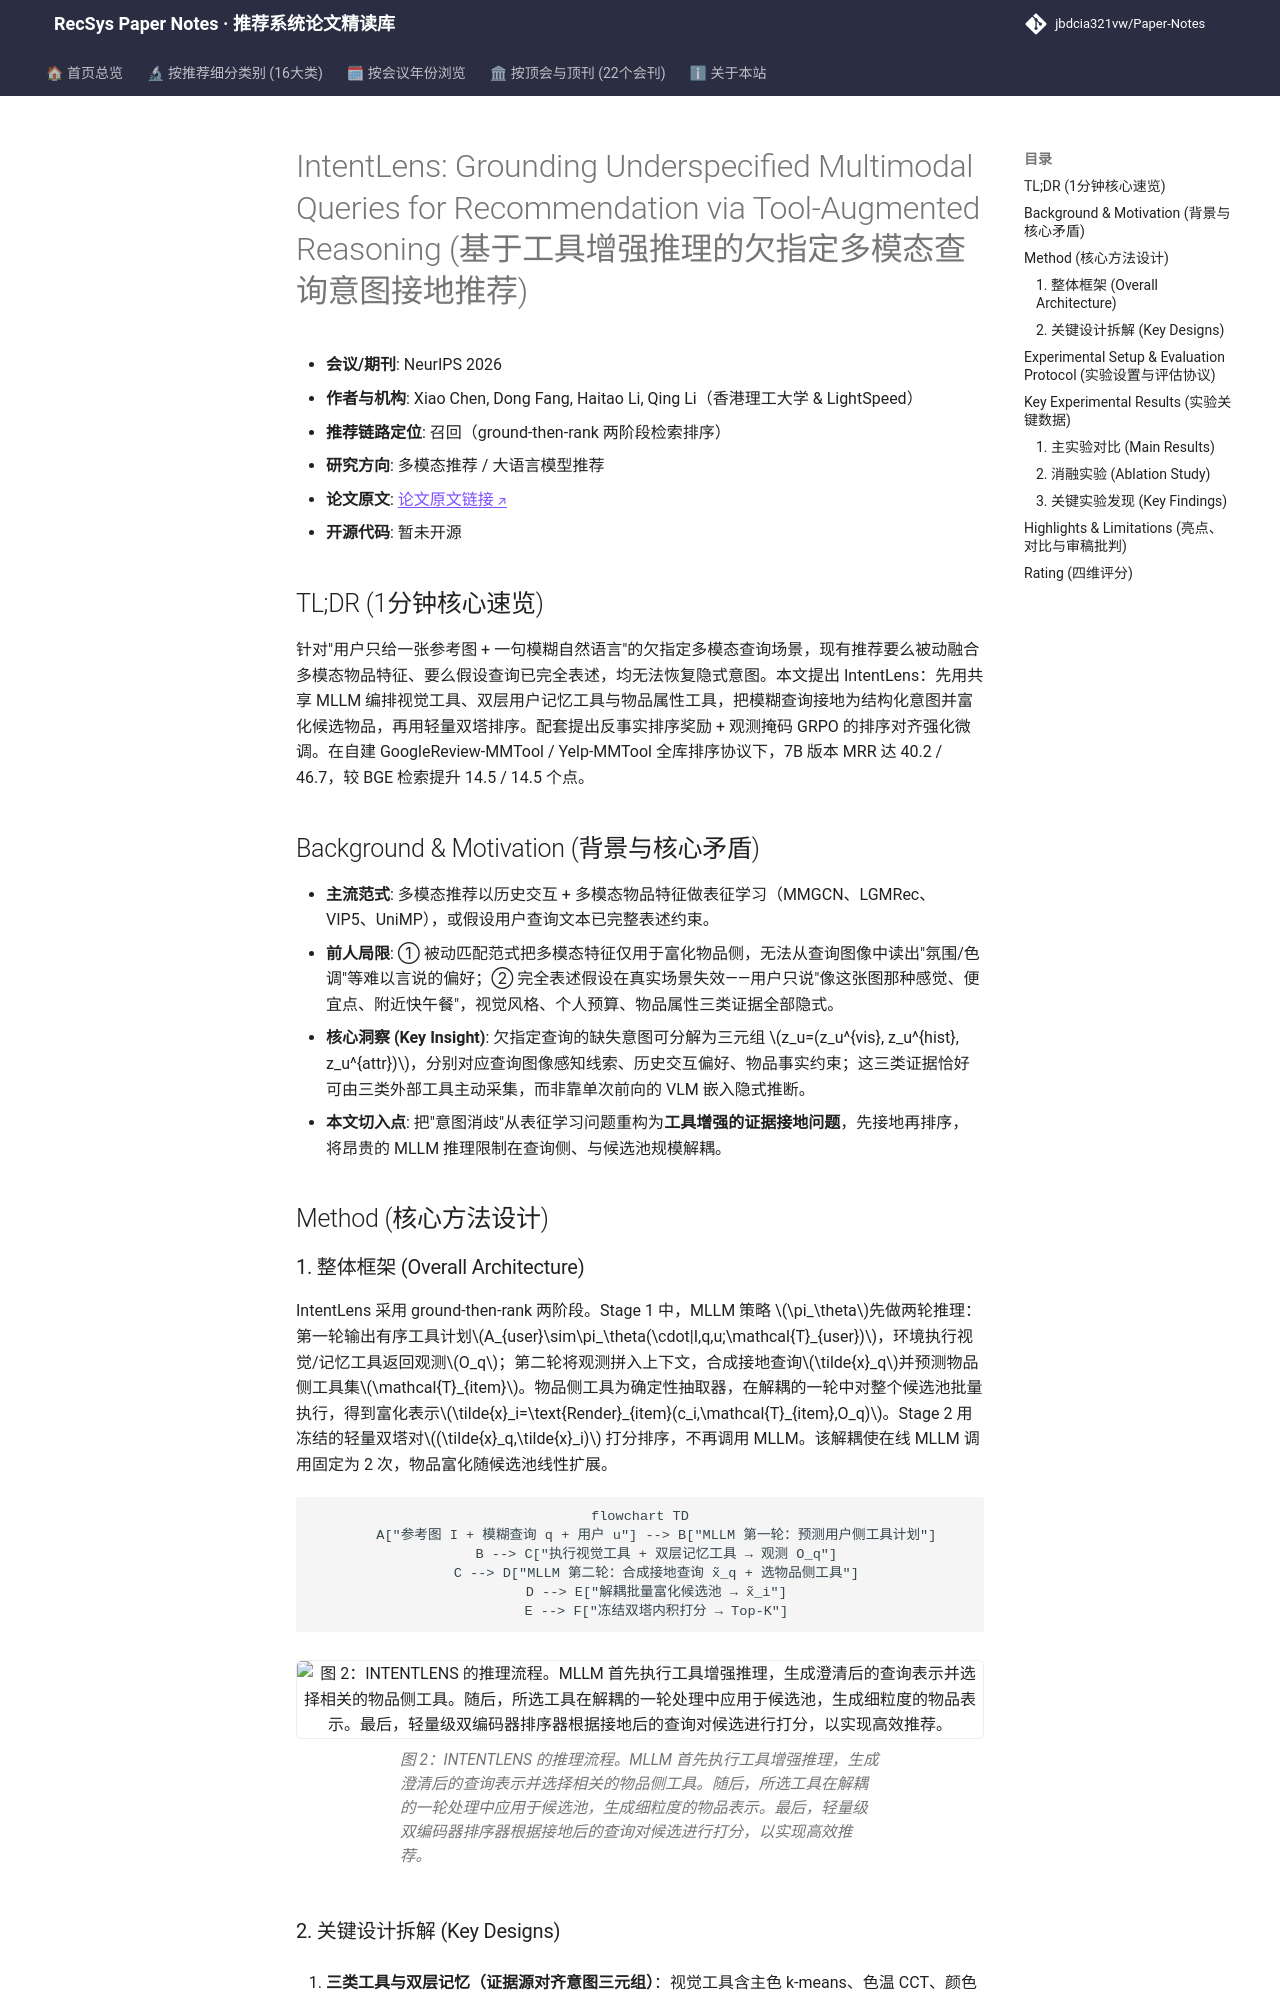

repository: jbdcia321vw/Paper-Notes · page: venues/ICLR_NeurIPS_ICML/2026/multimodal_rec/intentlens_grounding_underspecified_multimodal_queries_for_recommendation_v/index.html · generator: mkdocs

---
title: "IntentLens: Grounding Underspecified Multimodal Queries for Recommendation via Tool-Augmented Reasoning"
description: "[NeurIPS 2026][多模态推荐] 用 MLLM 工具增强推理将欠指定图文查询接地为结构化意图，再以轻量双塔排序，构建两个新基准并显著超越 MLLM 与检索基线。"
tags:
  - NeurIPS
  - 多模态推荐
  - 召回
  - 工具增强推理
  - 强化微调
date: 2026-11-13
venue: ICLR_NeurIPS_ICML
year: 2026
paper_url: "https://arxiv.org/abs/2611.11346"
code_url: ""
categories:
  - multimodal_rec
  - llm_rec
---

# IntentLens: Grounding Underspecified Multimodal Queries for Recommendation via Tool-Augmented Reasoning (基于工具增强推理的欠指定多模态查询意图接地推荐)

- **会议/期刊**: NeurIPS 2026
- **作者与机构**: Xiao Chen, Dong Fang, Haitao Li, Qing Li（香港理工大学 & LightSpeed）
- **推荐链路定位**: 召回（ground-then-rank 两阶段检索排序）
- **研究方向**: 多模态推荐 / 大语言模型推荐
- **论文原文**: [论文原文链接](https://arxiv.org/abs/2611.11346v1)
- **开源代码**: 暂未开源

## TL;DR (1分钟核心速览)

针对"用户只给一张参考图 + 一句模糊自然语言"的欠指定多模态查询场景，现有推荐要么被动融合多模态物品特征、要么假设查询已完全表述，均无法恢复隐式意图。本文提出 IntentLens：先用共享 MLLM 编排视觉工具、双层用户记忆工具与物品属性工具，把模糊查询接地为结构化意图并富化候选物品，再用轻量双塔排序。配套提出反事实排序奖励 + 观测掩码 GRPO 的排序对齐强化微调。在自建 GoogleReview-MMTool / Yelp-MMTool 全库排序协议下，7B 版本 MRR 达 40.2 / 46.7，较 BGE 检索提升 14.5 / 14.5 个点。

## Background & Motivation (背景与核心矛盾)

- **主流范式**: 多模态推荐以历史交互 + 多模态物品特征做表征学习（MMGCN、LGMRec、VIP5、UniMP），或假设用户查询文本已完整表述约束。
- **前人局限**: ① 被动匹配范式把多模态特征仅用于富化物品侧，无法从查询图像中读出"氛围/色调"等难以言说的偏好；② 完全表述假设在真实场景失效——用户只说"像这张图那种感觉、便宜点、附近快午餐"，视觉风格、个人预算、物品属性三类证据全部隐式。
- **核心洞察 (Key Insight)**: 欠指定查询的缺失意图可分解为三元组 $z_u=(z_u^{vis}, z_u^{hist}, z_u^{attr})$，分别对应查询图像感知线索、历史交互偏好、物品事实约束；这三类证据恰好可由三类外部工具主动采集，而非靠单次前向的 VLM 嵌入隐式推断。
- **本文切入点**: 把"意图消歧"从表征学习问题重构为**工具增强的证据接地问题**，先接地再排序，将昂贵的 MLLM 推理限制在查询侧、与候选池规模解耦。

## Method (核心方法设计)

### 1. 整体框架 (Overall Architecture)

IntentLens 采用 ground-then-rank 两阶段。Stage 1 中，MLLM 策略 $\pi_\theta$先做两轮推理：第一轮输出有序工具计划$A_{user}\sim\pi_\theta(\cdot|I,q,u;\mathcal{T}_{user})$，环境执行视觉/记忆工具返回观测$O_q$；第二轮将观测拼入上下文，合成接地查询$\tilde{x}_q$并预测物品侧工具集$\mathcal{T}_{item}$。物品侧工具为确定性抽取器，在解耦的一轮中对整个候选池批量执行，得到富化表示$\tilde{x}_i=\text{Render}_{item}(c_i,\mathcal{T}_{item},O_q)$。Stage 2 用冻结的轻量双塔对$(\tilde{x}_q,\tilde{x}_i)$ 打分排序，不再调用 MLLM。该解耦使在线 MLLM 调用固定为 2 次，物品富化随候选池线性扩展。

```mermaid
flowchart TD
    A["参考图 I + 模糊查询 q + 用户 u"] --> B["MLLM 第一轮：预测用户侧工具计划"]
    B --> C["执行视觉工具 + 双层记忆工具 → 观测 O_q"]
    C --> D["MLLM 第二轮：合成接地查询 x̃_q + 选物品侧工具"]
    D --> E["解耦批量富化候选池 → x̃_i"]
    E --> F["冻结双塔内积打分 → Top-K"]
```

<figure class="paper-figure" markdown="span">
  ![图 2：INTENTLENS 的推理流程。MLLM 首先执行工具增强推理，生成澄清后的查询表示并选择相关的物品侧工具。随后，所选工具在解耦的一轮处理中应用于候选池，生成细粒度的物品表示。最后，轻量级双编码器排序器根据接地后的查询对候选进行打分，以实现高效推荐。](../../../../assets/papers/2611.11346v1/figure_2.png)<figcaption>图 2：INTENTLENS 的推理流程。MLLM 首先执行工具增强推理，生成澄清后的查询表示并选择相关的物品侧工具。随后，所选工具在解耦的一轮处理中应用于候选池，生成细粒度的物品表示。最后，轻量级双编码器排序器根据接地后的查询对候选进行打分，以实现高效推荐。</figcaption>
</figure>
